Labelled photos from "DATA SET", an image-classification folder in Vishalini-27/parallelANN. The possible labels are: healthy, anthracnose, phytophthora blight, brown spot, black spot, others.

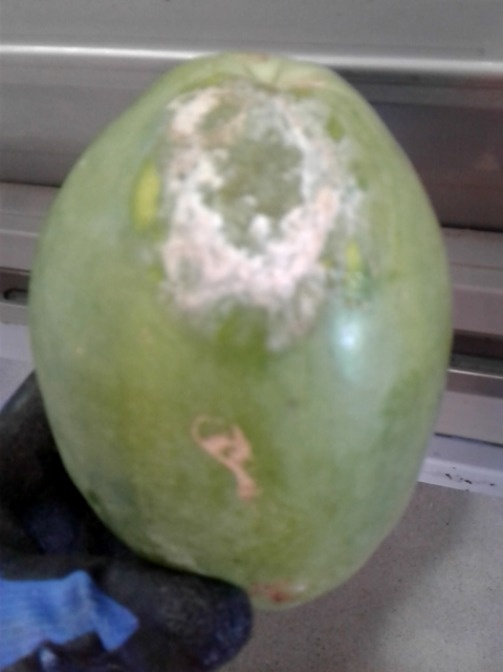
Label: phytophthora blight

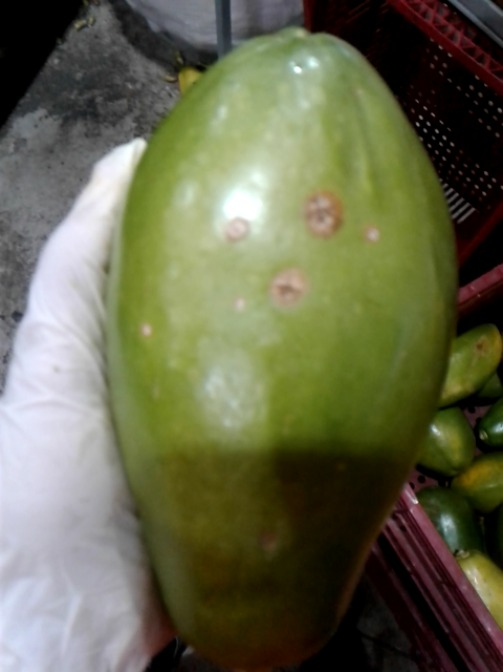
Label: black spot

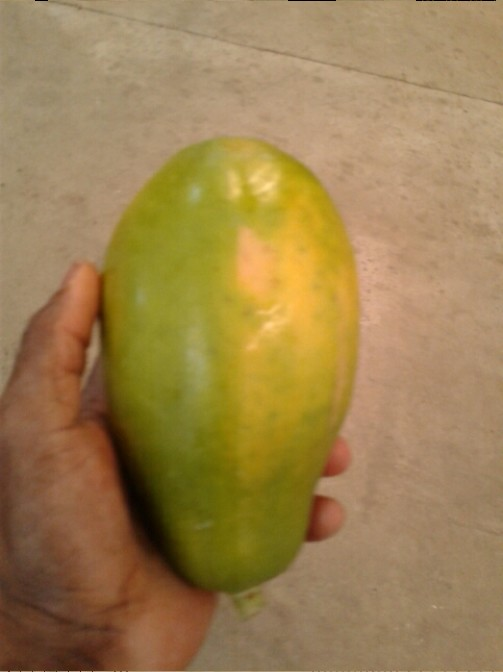
Label: others

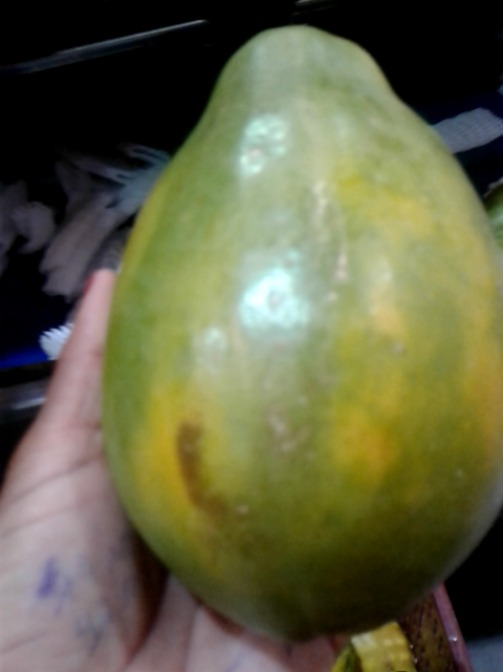
Label: brown spot

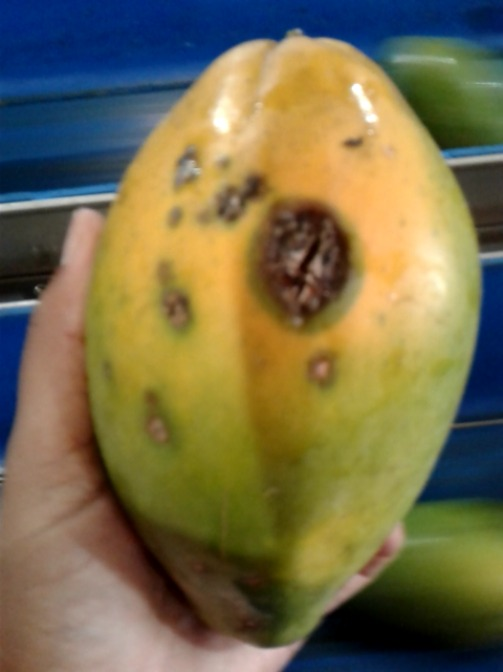
Label: anthracnose

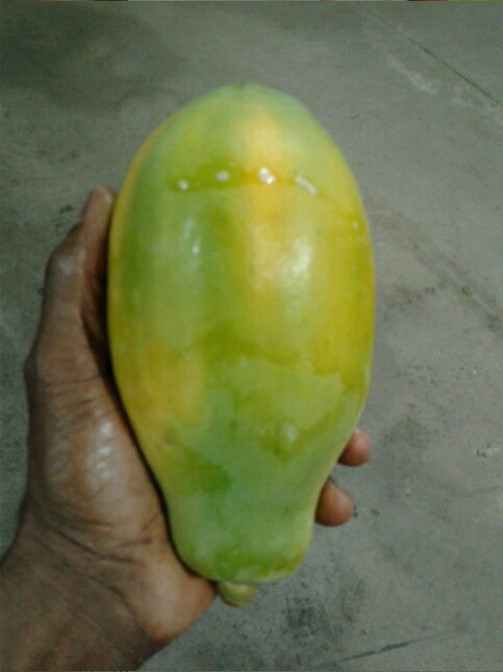
Label: healthy
